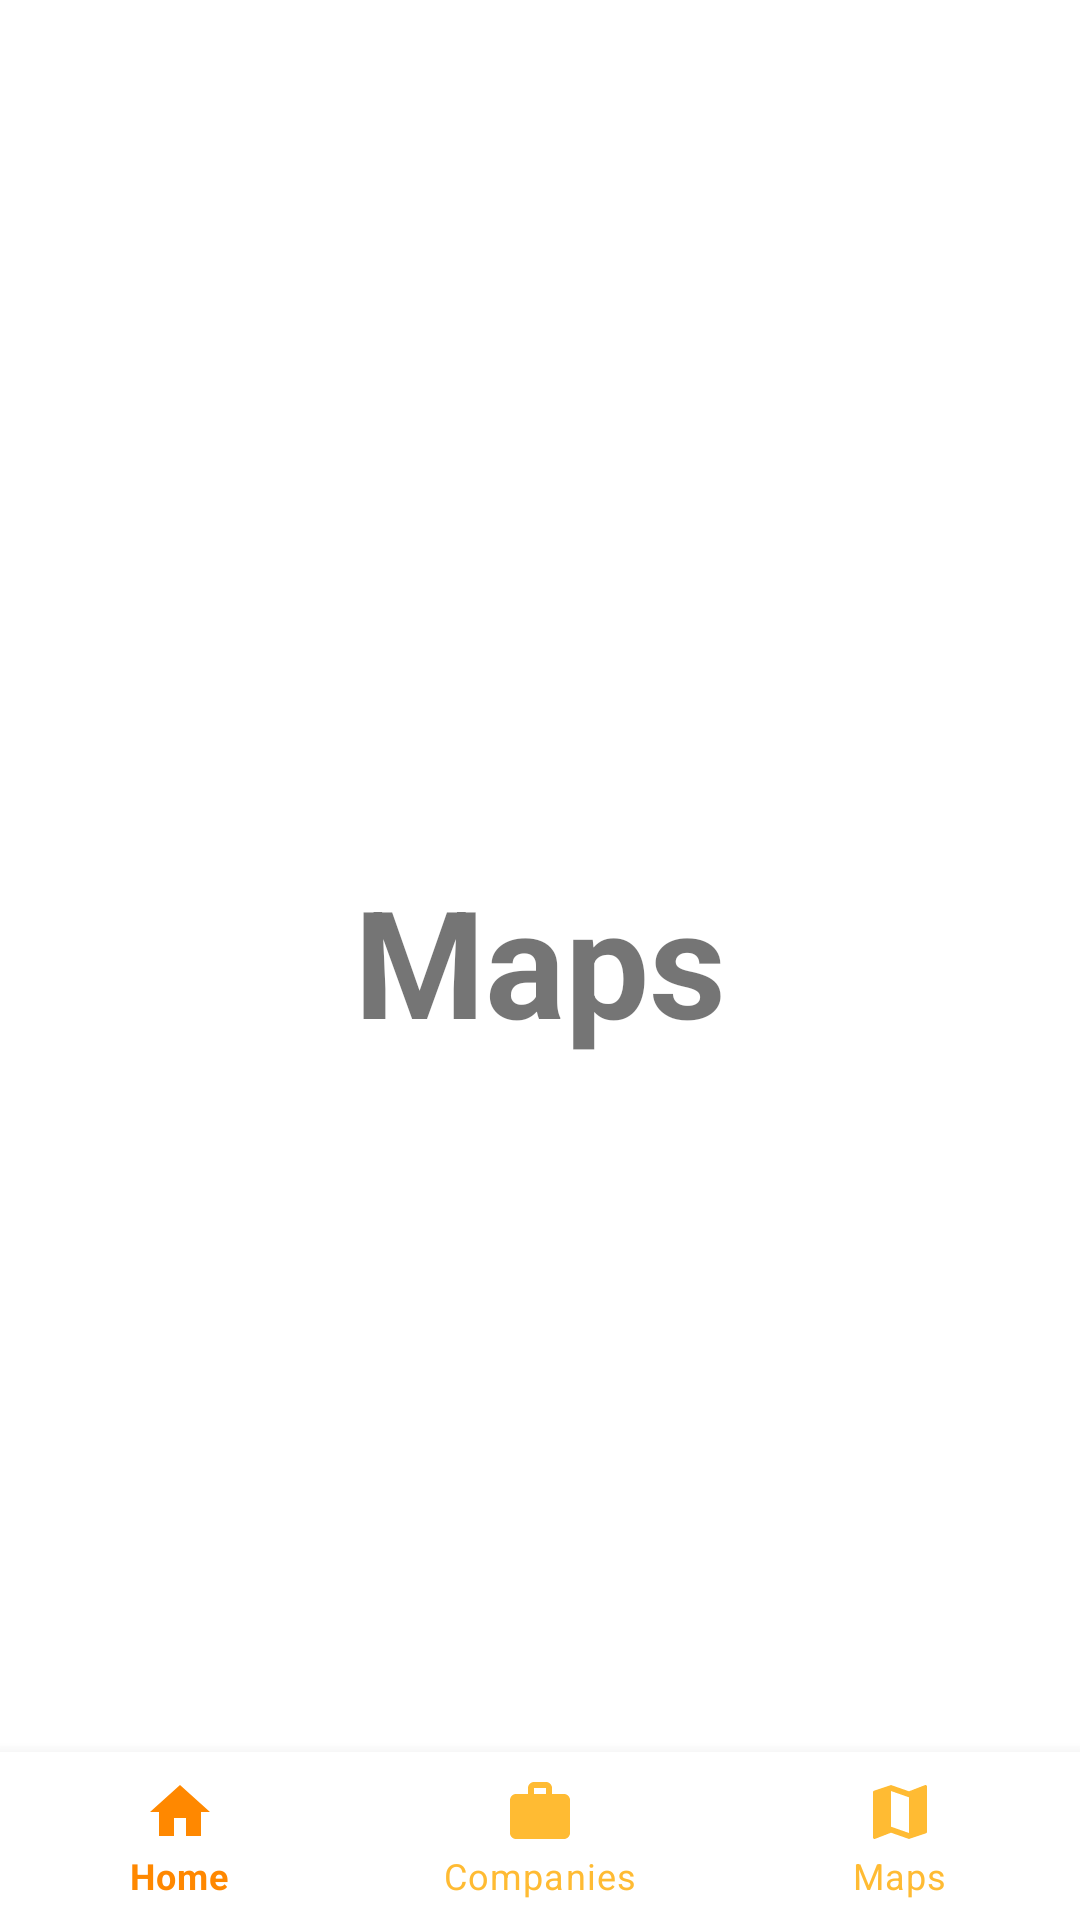

Reconstruct the res/layout file that produces this screen, plus the resources it refers to.
<!-- AndroidManifest.xml: application theme Theme.EXRApp -->
<!-- res/layout/activity_maps.xml -->
<?xml version="1.0" encoding="utf-8"?>
<RelativeLayout xmlns:android="http://schemas.android.com/apk/res/android"
    xmlns:app="http://schemas.android.com/apk/res-auto"
    xmlns:tools="http://schemas.android.com/tools"
    android:layout_width="match_parent"
    android:layout_height="match_parent"
    tools:context=".Maps">

    <TextView
        android:layout_width="wrap_content"
        android:layout_height="wrap_content"
        android:text="Maps"
        android:textSize="50sp"
        android:textStyle="bold"
        android:layout_centerInParent="true"
        />
    <com.google.android.material.bottomnavigation.BottomNavigationView
        android:layout_width="match_parent"
        android:layout_height="wrap_content"
        android:id="@+id/bottom_navigation"
        app:itemBackground="@color/design_default_color_background"
        app:itemTextColor="@drawable/selector"
        app:itemIconTint="@drawable/selector"
        app:menu="@menu/menu_navigation"
        android:layout_alignParentBottom="true"
        />

</RelativeLayout>
<!-- resources referenced by this layout -->
<resources>
  <!-- drawable selector (drawable) -->
  <?xml version="1.0" encoding="utf-8"?>
  <selector xmlns:android="http://schemas.android.com/apk/res/android">
  
      <item
          android:state_selected="true"
          android:color="@android:color/holo_orange_dark"
          />
      <item
          android:state_selected="false"
          android:color="@android:color/holo_orange_light"
          />
  
  </selector>
  <style name="Theme.EXRApp" parent="Theme.MaterialComponents.DayNight.DarkActionBar">
          
          <item name="colorPrimary">@color/purple_500</item>
          <item name="colorPrimaryVariant">@color/purple_700</item>
          <item name="colorOnPrimary">@color/white</item>
          
          <item name="colorSecondary">@color/teal_200</item>
          <item name="colorSecondaryVariant">@color/teal_700</item>
          <item name="colorOnSecondary">@color/black</item>
          
          <item name="android:statusBarColor" tools:targetApi="l">?attr/colorPrimaryVariant</item>
          
      </style>
  <!-- not gathered from this repository: default colours our renderer supplied (Android Studio template values) -->
  <color name="purple_500">#FF6200EE</color>
  <color name="purple_700">#FF3700B3</color>
  <color name="teal_200">#FF03DAC5</color>
  <color name="teal_700">#FF018786</color>
  <color name="black">#FF000000</color>
  <color name="white">#FFFFFFFF</color>
</resources>
